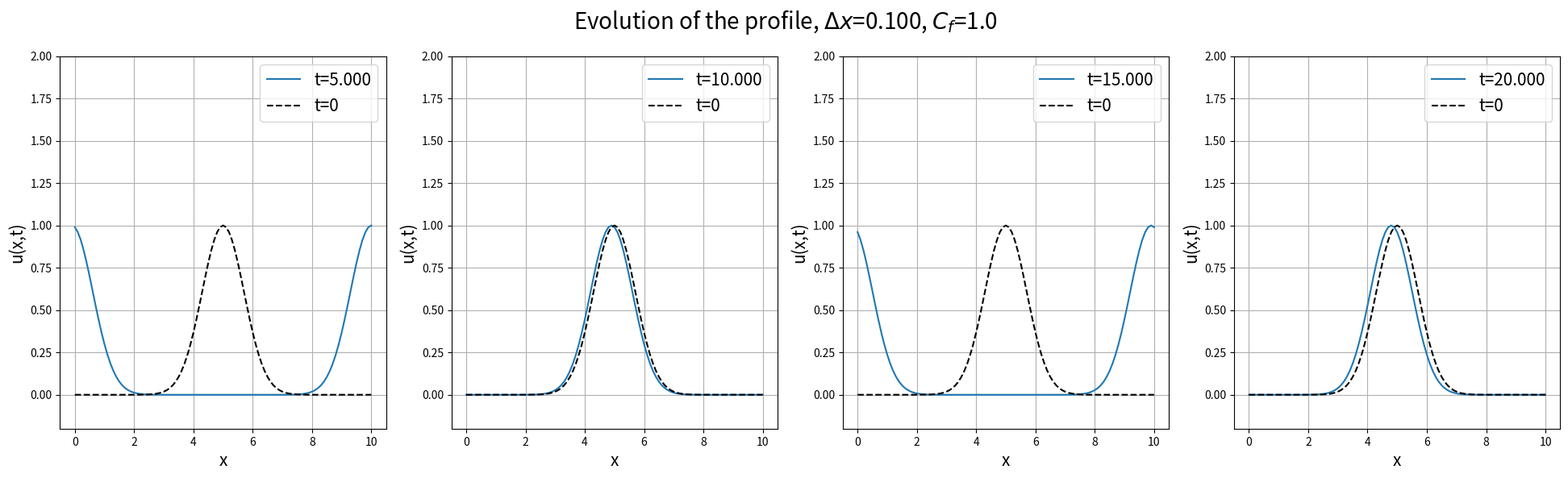
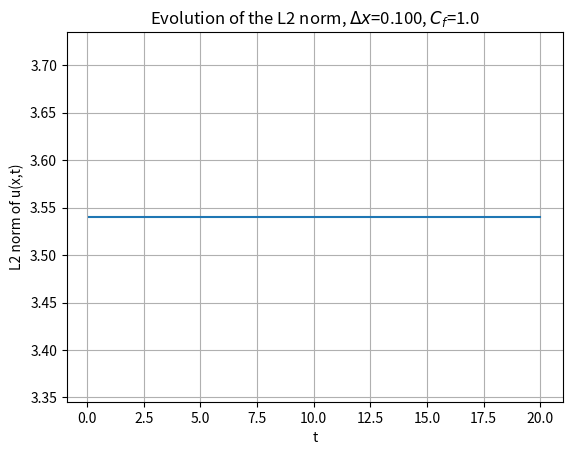

These figures' Python source, in order:
#Exercise 1: code which implements FTCS, Lax-Friedrichs, Lax-wendroff, Leapfrog methods for a gaussian initial profile. 
# The outputs are two plots
#- One contains four subplots that represent the evolution of the profile at some given instants
#- The other plot shows the evolution of the norm of the solution over time
import numpy as np
import matplotlib.pyplot as plt

#PARAMETERS OF THE SIMULATION
#velocity
a = 1.0
#simulated domain
L = 10
T = 20
#Number of points for space (J) and time (N)
J = 101
N = 101#Relevant only for FTCS
c_f=1.0#Relevant for Lax-Friedrichs, Leapfrog, Lax-Wendroff
#color to use for the plot
col = "C0"
#The variable "method" selects which method will be applied during the simulation. The available values for this variable are:
#"FTCS","LAX_FRIEDRICHS","LAX_WENDROFF","LEAPFROG". For any other value the code will display an error message and the execution
#will be terminated
method = "LAX_WENDROFF"

if(not(method in ["FTCS","LAX_FRIEDRICHS","LEAPFROG","LAX_WENDROFF"])):
    print("ERROR: method \"{}\" not available!".format(method))
    quit()

#Each method results in a different scheme. Here we set the function that implements the scheme for each of the possible choices
if(method == "FTCS"):
    def advance(space_arr):
        return space_arr - (a*dt/(2*dx))*(np.roll(space_arr, -1) - np.roll(space_arr, +1))
elif(method == "LAX_FRIEDRICHS"):
    def advance(space_arr):
        return 0.5*(np.roll(space_arr,-1) + np.roll(space_arr,+1)) - (a*dt/(2*dx))*(np.roll(space_arr, -1) - np.roll(space_arr, +1))
elif(method == "LEAPFROG"):
    #For the leapfrog methods two functions are defined. Since this scheme requires the information about three subsequent instants,
    #the first step is done with the Lax-Friedrichs scheme, while all the others are done with the Leapfrog scheme
    def advance_LF(space_arr):
        return 0.5*(np.roll(space_arr,-1) + np.roll(space_arr,+1)) - (a*dt/(2*dx))*(np.roll(space_arr, -1) - np.roll(space_arr, +1))

    def advance_Leapfrog(space_arr,space_arr_older):
        return space_arr_older - (a*dt/dx)*(np.roll(space_arr, -1) - np.roll(space_arr, +1))
elif(method == "LAX_WENDROFF"):
    def advance(space_arr):
        return space_arr - 0.5*(a*dt/dx)*(np.roll(space_arr,-1) - np.roll(space_arr,+1)) + 0.5*((a*dt/dx)**2)*(np.roll(space_arr,-1) - 2*space_arr + np.roll(space_arr,+1))

#Lattice spacing
dx = L/(J-1)
#The dime discretization is defined in two different ways depending on if the chosen method is FTCS or not. In the latter case
#We use the courant factor to define dt
if(method == "FTCS"):
    dt = T/(N-1)
else:
    dt = c_f*dx/a
#Define frames number (used to stop the simulation)
frames_number = int(T/dt)

#Define the moments in which to save the evolved profile. The "save_times" array contains three values, which are integers smaller then
# the total amount of frames. When the frame counter reaches one of these values a plot is drawn.
if(method == "FTCS"):
    save_times = [int(frames_number/10),int(frames_number*2/10),int(frames_number*3/10)]
else:
    save_freq = int(5/dt)
    save_times = [save_freq,2*save_freq,3*save_freq]

x = np.linspace(0,10,J)
#Initial gaussian profile
x0 = 5
u_init = np.exp(-(x-x0)**2)
#arrays used to store information about the profile at times t^(n+1) and t^n
u_old = u_init.copy()
u_curr = []

time = 0.0
frame = 0
#arrays to save different time instants and the corresponding values of the norm, to plot the norm evolution after the simulation
times = []
norms = []

#Create a figure with 4 subplots when T=20
plt.figure(1)
fig, ax = plt.subplots(1,int(T/5), figsize=(24,6))
plotnum = 0

#Simulation loop
#NOTE: sometimes the condition may be changed to "frame<=frames_number" if the simulation time does not reach T=20
while(frame<frames_number):
    if(method == "LEAPFROG"):
        #In the case of the Leapfrog method we need to define two separate steps: For the first frame we apply the Lax-Friedrichs scheme
        #while for all the other frames we apply the ordinary Leapfrog method
        if(frame == 0):
            print("first step\n")
            u_curr = advance_LF(u_old)
            norms.append(np.log10(np.linalg.norm(u_curr)))
        else:
            u_new = advance_Leapfrog(u_curr,u_old)
            u_old = u_curr.copy()
            u_curr = u_new.copy()
            norms.append(np.log10(np.linalg.norm(u_new)))
    else:
        #For all the schemes different form Leapfrog we just apply the standard "advance" function, which implements the whole method
        u_curr = advance(u_old)
        u_old = u_curr.copy()
        norms.append(np.linalg.norm(u_curr))
    frame+=1
    time+=dt
    print("timestep #{}, time: {}".format(frame, time))
    times.append(time)
    if(frame in save_times):
        #Make a plot at a intermaediate time
        ax[plotnum].plot(x,u_curr,label = "t={:.3f}".format(time), color = col)
        ax[plotnum].set_ylim(-0.2,2)
        ax[plotnum].grid()
        ax[plotnum].plot(x,u_init,label = "t=0",color = "black", linestyle = "dashed")#Initial profile for Comparison
        ax[plotnum].set_xlabel("x",fontsize = 15)
        ax[plotnum].set_ylabel("u(x,t)",fontsize = 15)
        ax[plotnum].legend(fontsize = 15)
        plotnum+=1

#Plot the final profile
ax[plotnum].plot(x,u_curr,label = "t={:.3f}".format(time), color = col)
ax[plotnum].set_ylim(-0.2,2)
ax[plotnum].grid()
ax[plotnum].plot(x,u_init,label = "t=0",color = "black", linestyle = "dashed")
ax[plotnum].set_xlabel("x",fontsize = 15)
ax[plotnum].set_ylabel("u(x,t)",fontsize = 15)
ax[plotnum].legend(fontsize = 15)
#AUTOMATIC NAMING CONVENTION
if(method == "FTCS"):
    #use dx and dt in the title
    fig.suptitle("Evolution of the profile, " + r'$\Delta x $=' + "{:.3f}".format(dx) + ", " + r'$\Delta t $=' + "{:.3f}".format(dt), fontsize = 20)
    #use number of points J and N in file names
    plt.savefig("Comparison_{}_J{}_N{}.png".format(method,J,N))
else:
    #use dx and courant factor in the title
    fig.suptitle("Evolution of the profile, " + r'$\Delta x $=' + "{:.3f}".format(dx) + ", " + r'$C_f $=' + "{}".format(c_f), fontsize = 20)
    #use J and courant factor in the title. The courant factor is multiplied by 100 and then the result is converted to an integer: 
    #this is just to have no "." in the file name, which may corrupt the file (By doing this the name encodes the courant factor up to 
    #the second decimal place)
    plt.savefig("Comparison_{}_J{}_cf{}.png".format(method,J,int(c_f*100)))   

plt.close()

#Plot the evolution of the norm
plt.grid()
plt.xlabel("t")
plt.ylabel("L2 norm of u(x,t)")
if(method == "FTCS"):
    plt.plot(times,np.log10(norms))
    plt.title("Evolution of the L2 norm, " + r'$\Delta x $=' + "{:.3f}".format(dx) + ", " + r'$\Delta t $=' + "{:.3f}".format(dt))
    plt.savefig("Norm_{}_J{}_N{}.png".format(method,J,N))
else:
    plt.plot(times,norms)
    plt.title("Evolution of the L2 norm, " + r'$\Delta x $=' + "{:.3f}".format(dx) + ", " + r'$C_f $=' + "{}".format(c_f))
    plt.savefig("Norm_{}_J{}_cf{}.png".format(method,J,int(c_f*100)))
plt.close()
